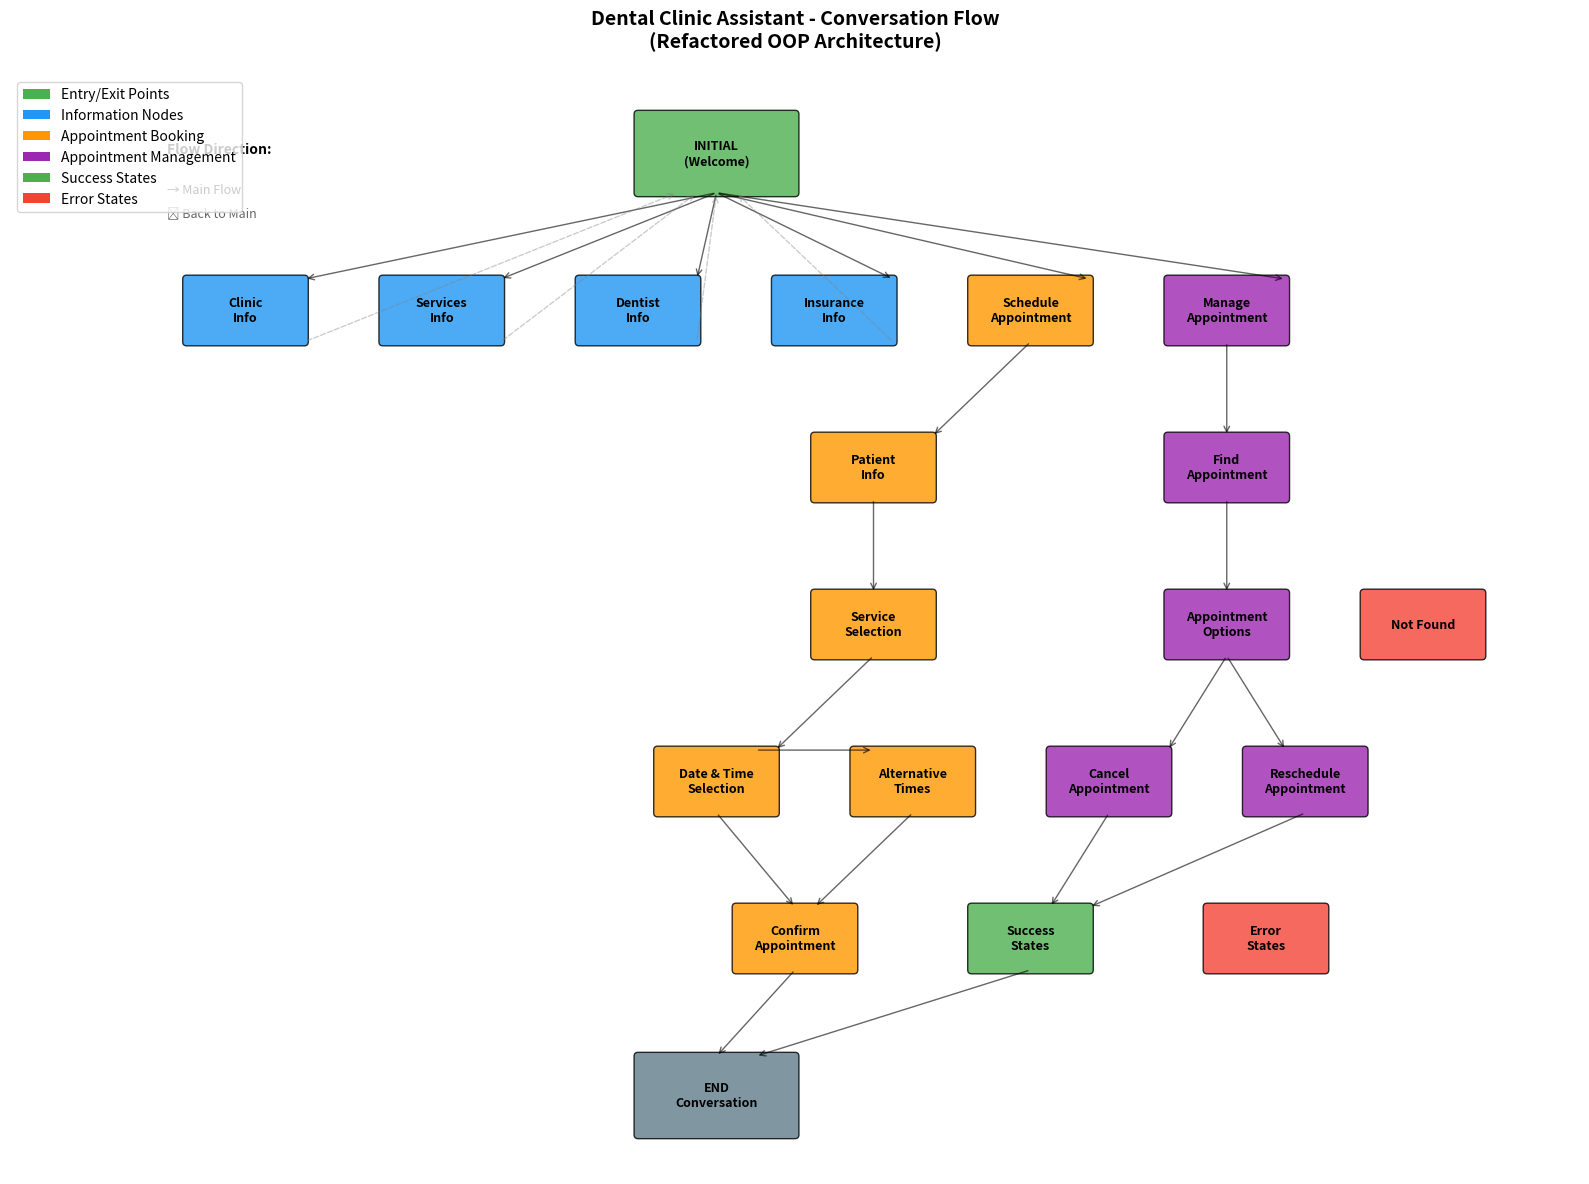

Generate this figure with matplotlib:
#!/usr/bin/env python3

"""Generate a simple visual flow graph for the dental clinic assistant."""

import matplotlib.pyplot as plt
import matplotlib.patches as mpatches
from matplotlib.patches import Rectangle, FancyBboxPatch
import matplotlib.patches as patches

def create_simple_flow_graph():
    """Create a simplified flow graph."""
    
    fig, ax = plt.subplots(1, 1, figsize=(16, 12))
    
    # Define colors for different node types
    colors = {
        'entry': '#4CAF50',      # Green
        'info': '#2196F3',       # Blue  
        'booking': '#FF9800',    # Orange
        'management': '#9C27B0', # Purple
        'success': '#4CAF50',    # Green
        'error': '#F44336',      # Red
        'exit': '#607D8B'        # Blue Grey
    }
    
    # Define node positions and properties
    nodes = [
        # Level 0 - Entry
        {'name': 'INITIAL\n(Welcome)', 'pos': (8, 10), 'type': 'entry', 'size': (2, 1)},
        
        # Level 1 - Main Options
        {'name': 'Clinic\nInfo', 'pos': (2, 8), 'type': 'info', 'size': (1.5, 0.8)},
        {'name': 'Services\nInfo', 'pos': (4.5, 8), 'type': 'info', 'size': (1.5, 0.8)},
        {'name': 'Dentist\nInfo', 'pos': (7, 8), 'type': 'info', 'size': (1.5, 0.8)},
        {'name': 'Insurance\nInfo', 'pos': (9.5, 8), 'type': 'info', 'size': (1.5, 0.8)},
        {'name': 'Schedule\nAppointment', 'pos': (12, 8), 'type': 'booking', 'size': (1.5, 0.8)},
        {'name': 'Manage\nAppointment', 'pos': (14.5, 8), 'type': 'management', 'size': (1.5, 0.8)},
        
        # Level 2 - Booking Flow
        {'name': 'Patient\nInfo', 'pos': (10, 6), 'type': 'booking', 'size': (1.5, 0.8)},
        {'name': 'Find\nAppointment', 'pos': (14.5, 6), 'type': 'management', 'size': (1.5, 0.8)},
        
        # Level 3 - Detailed Steps
        {'name': 'Service\nSelection', 'pos': (10, 4), 'type': 'booking', 'size': (1.5, 0.8)},
        {'name': 'Appointment\nOptions', 'pos': (14.5, 4), 'type': 'management', 'size': (1.5, 0.8)},
        {'name': 'Not Found', 'pos': (17, 4), 'type': 'error', 'size': (1.5, 0.8)},
        
        # Level 4 - Time Selection
        {'name': 'Date & Time\nSelection', 'pos': (8, 2), 'type': 'booking', 'size': (1.5, 0.8)},
        {'name': 'Alternative\nTimes', 'pos': (10.5, 2), 'type': 'booking', 'size': (1.5, 0.8)},
        {'name': 'Cancel\nAppointment', 'pos': (13, 2), 'type': 'management', 'size': (1.5, 0.8)},
        {'name': 'Reschedule\nAppointment', 'pos': (15.5, 2), 'type': 'management', 'size': (1.5, 0.8)},
        
        # Level 5 - Confirmation
        {'name': 'Confirm\nAppointment', 'pos': (9, 0), 'type': 'booking', 'size': (1.5, 0.8)},
        {'name': 'Success\nStates', 'pos': (12, 0), 'type': 'success', 'size': (1.5, 0.8)},
        {'name': 'Error\nStates', 'pos': (15, 0), 'type': 'error', 'size': (1.5, 0.8)},
        
        # Level 6 - Exit
        {'name': 'END\nConversation', 'pos': (8, -2), 'type': 'exit', 'size': (2, 1)},
    ]
    
    # Draw nodes
    for node in nodes:
        x, y = node['pos']
        w, h = node['size']
        color = colors[node['type']]
        
        # Create rounded rectangle
        box = FancyBboxPatch(
            (x - w/2, y - h/2), w, h,
            boxstyle="round,pad=0.05",
            facecolor=color,
            edgecolor='black',
            linewidth=1,
            alpha=0.8
        )
        ax.add_patch(box)
        
        # Add text
        ax.text(x, y, node['name'], ha='center', va='center', 
                fontsize=9, fontweight='bold', wrap=True)
    
    # Draw main flow arrows
    arrows = [
        # From initial to main options
        ((8, 9.5), (2.75, 8.4)),    # To clinic info
        ((8, 9.5), (5.25, 8.4)),    # To services info  
        ((8, 9.5), (7.75, 8.4)),    # To dentist info
        ((8, 9.5), (10.25, 8.4)),   # To insurance info
        ((8, 9.5), (12.75, 8.4)),   # To schedule
        ((8, 9.5), (15.25, 8.4)),   # To manage
        
        # Booking flow
        ((12, 7.6), (10.75, 6.4)),  # Schedule to patient info
        ((10, 5.6), (10, 4.4)),     # Patient info to service selection
        ((10, 3.6), (8.75, 2.4)),   # Service selection to date/time
        ((8, 1.6), (9, 0.4)),       # Date/time to confirm
        ((9, -0.4), (8, -1.5)),     # Confirm to end
        
        # Management flow
        ((14.5, 7.6), (14.5, 6.4)), # Manage to find
        ((14.5, 5.6), (14.5, 4.4)), # Find to options
        ((14.5, 3.6), (13.75, 2.4)), # Options to cancel
        ((14.5, 3.6), (15.25, 2.4)), # Options to reschedule
        
        # Alternative flow
        ((8.5, 2.4), (10, 2.4)),    # Date/time to alternatives
        ((10.5, 1.6), (9.25, 0.4)), # Alternatives to confirm
        
        # Success flows
        ((13, 1.6), (12.25, 0.4)),  # Cancel to success
        ((15.5, 1.6), (12.75, 0.4)), # Reschedule to success
        ((12, -0.4), (8.5, -1.5)),  # Success to end
    ]
    
    # Draw arrows
    for start, end in arrows:
        ax.annotate('', xy=end, xytext=start,
                   arrowprops=dict(arrowstyle='->', color='black', alpha=0.6, lw=1))
    
    # Add back-to-main arrows (dashed)
    back_arrows = [
        ((2.75, 7.6), (7.5, 9.5)),   # Info nodes back to main
        ((5.25, 7.6), (7.75, 9.5)),
        ((7.75, 7.6), (8, 9.5)),
        ((10.25, 7.6), (8.25, 9.5)),
    ]
    
    for start, end in back_arrows:
        ax.annotate('', xy=end, xytext=start,
                   arrowprops=dict(arrowstyle='->', color='gray', alpha=0.4, 
                                 lw=1, linestyle='--'))
    
    # Create legend
    legend_elements = [
        mpatches.Rectangle((0, 0), 1, 1, facecolor=colors['entry'], label="Entry/Exit Points"),
        mpatches.Rectangle((0, 0), 1, 1, facecolor=colors['info'], label="Information Nodes"),
        mpatches.Rectangle((0, 0), 1, 1, facecolor=colors['booking'], label="Appointment Booking"),
        mpatches.Rectangle((0, 0), 1, 1, facecolor=colors['management'], label="Appointment Management"),
        mpatches.Rectangle((0, 0), 1, 1, facecolor=colors['success'], label="Success States"),
        mpatches.Rectangle((0, 0), 1, 1, facecolor=colors['error'], label="Error States"),
    ]
    
    ax.legend(handles=legend_elements, loc='upper left', bbox_to_anchor=(0, 1))
    
    # Set title and formatting
    ax.set_title('Dental Clinic Assistant - Conversation Flow\n(Refactored OOP Architecture)', 
                fontsize=14, fontweight='bold', pad=20)
    ax.set_xlim(-1, 19)
    ax.set_ylim(-3, 11)
    ax.set_aspect('equal')
    ax.axis('off')
    
    # Add flow direction indicator
    ax.text(1, 10, 'Flow Direction:', fontsize=10, fontweight='bold')
    ax.text(1, 9.5, '→ Main Flow', fontsize=9)
    ax.text(1, 9.2, '⟶ Back to Main', fontsize=9, alpha=0.6)
    
    plt.tight_layout()
    plt.savefig('simple_dental_flow.png', dpi=200, bbox_inches='tight')
    plt.show()
    
    print("\nFlow Graph Generated Successfully!")
    print("📁 Saved as: simple_dental_flow.png")

if __name__ == "__main__":
    print("Generating Simple Dental Clinic Flow Graph...")
    create_simple_flow_graph()